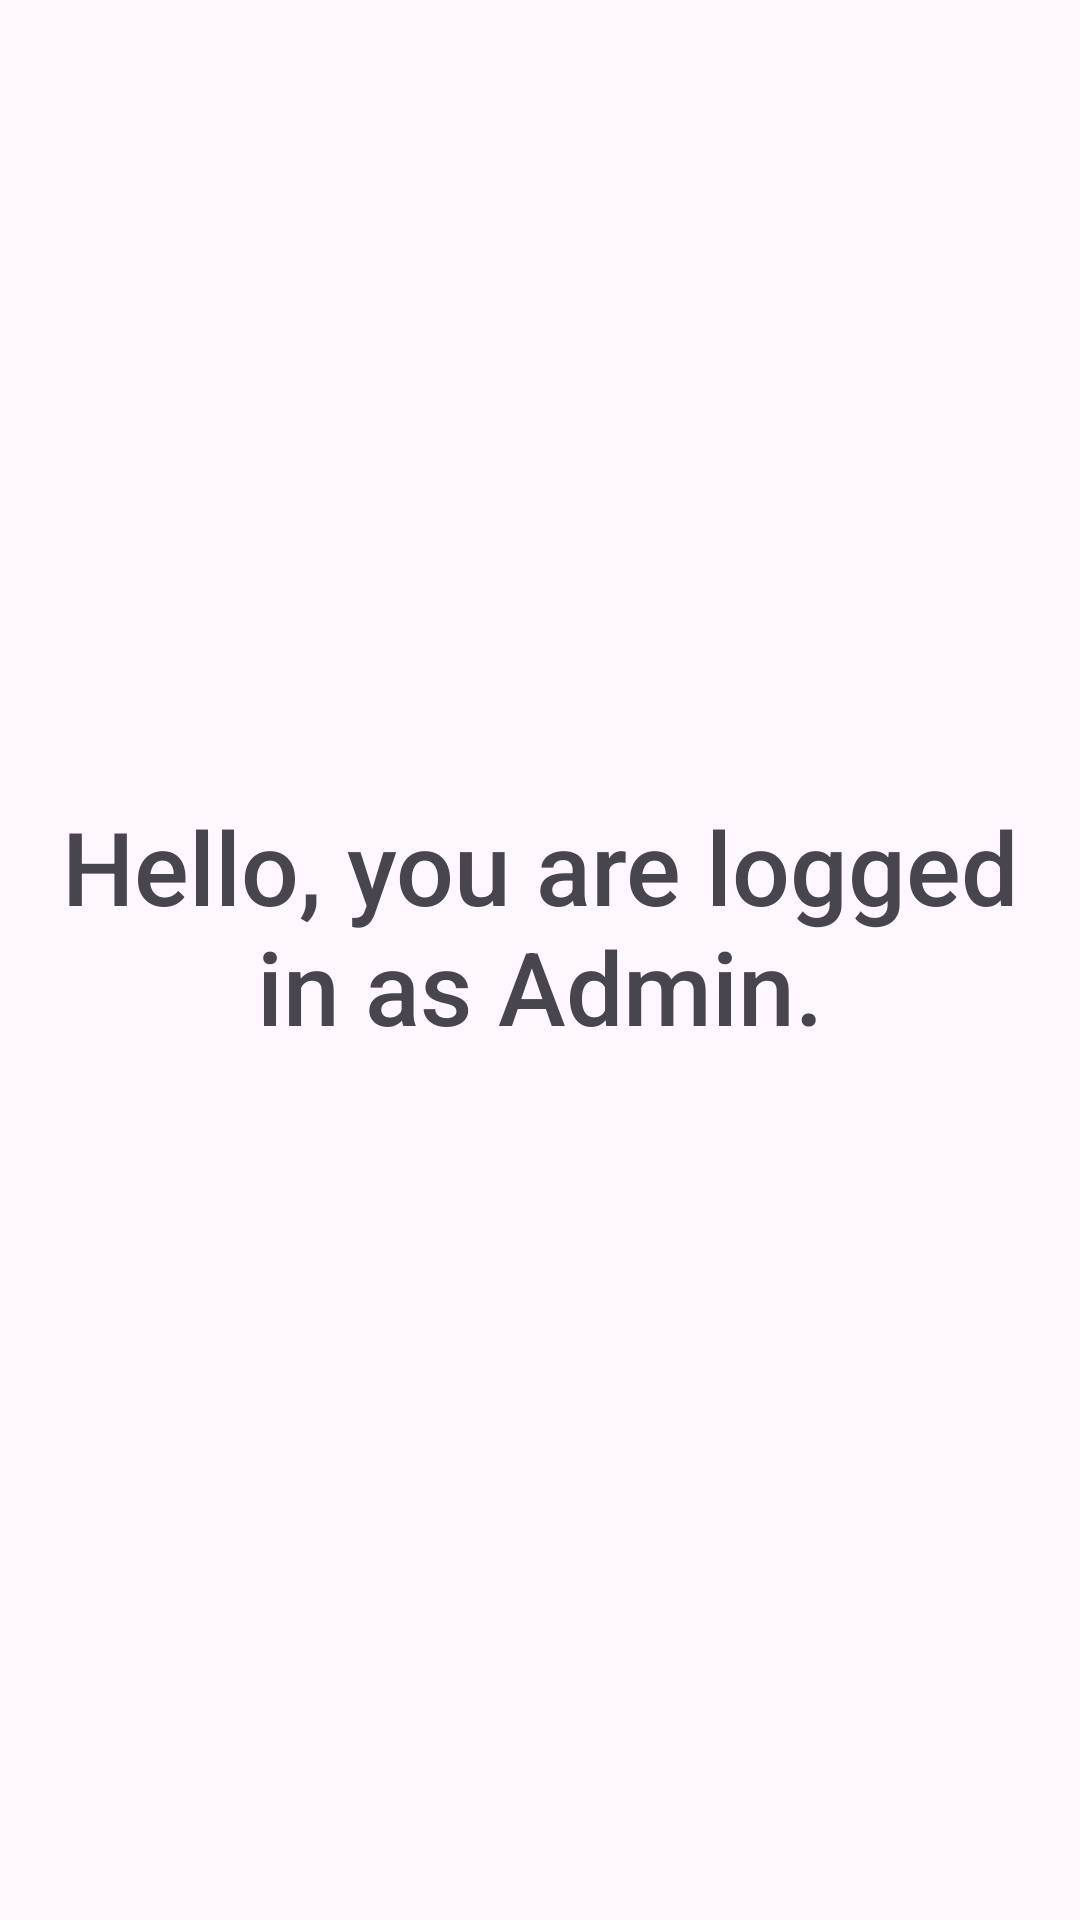

Layout XML and referenced resources for this Android screen:
<!-- AndroidManifest.xml: application theme Theme.Deliveravble1 -->
<!-- res/layout/activity_admin_login_page.xml -->
<?xml version="1.0" encoding="utf-8"?>
<androidx.constraintlayout.widget.ConstraintLayout xmlns:android="http://schemas.android.com/apk/res/android"
    xmlns:app="http://schemas.android.com/apk/res-auto"
    xmlns:tools="http://schemas.android.com/tools"
    android:id="@+id/main"
    android:layout_width="match_parent"
    android:layout_height="match_parent"
    tools:context=".AdminLoginPage">

    <LinearLayout
        android:layout_width="match_parent"
        android:layout_height="match_parent"
        android:orientation="vertical"
        tools:layout_editor_absoluteX="44dp"
        tools:layout_editor_absoluteY="101dp">

        <Space
            android:layout_width="match_parent"
            android:layout_height="266dp" />

        <TextView
            android:id="@+id/textLessorLogin"
            android:layout_width="350dp"
            android:layout_height="164dp"
            android:layout_gravity="center"
            android:fontFamily="sans-serif-medium"
            android:text="@string/adminLoginPage"
            android:textAlignment="center"
            android:textSize="34sp" />

        <Space
            android:layout_width="match_parent"
            android:layout_height="215dp" />

    </LinearLayout>
</androidx.constraintlayout.widget.ConstraintLayout>
<!-- resources referenced by this layout -->
<resources>
  <string name="adminLoginPage">Hello, you are logged in as Admin.</string>
  <style name="Theme.Deliveravble1" parent="Base.Theme.Deliveravble1" />
  <style name="Base.Theme.Deliveravble1" parent="Theme.Material3.DayNight.NoActionBar">
          
          
      </style>
</resources>
